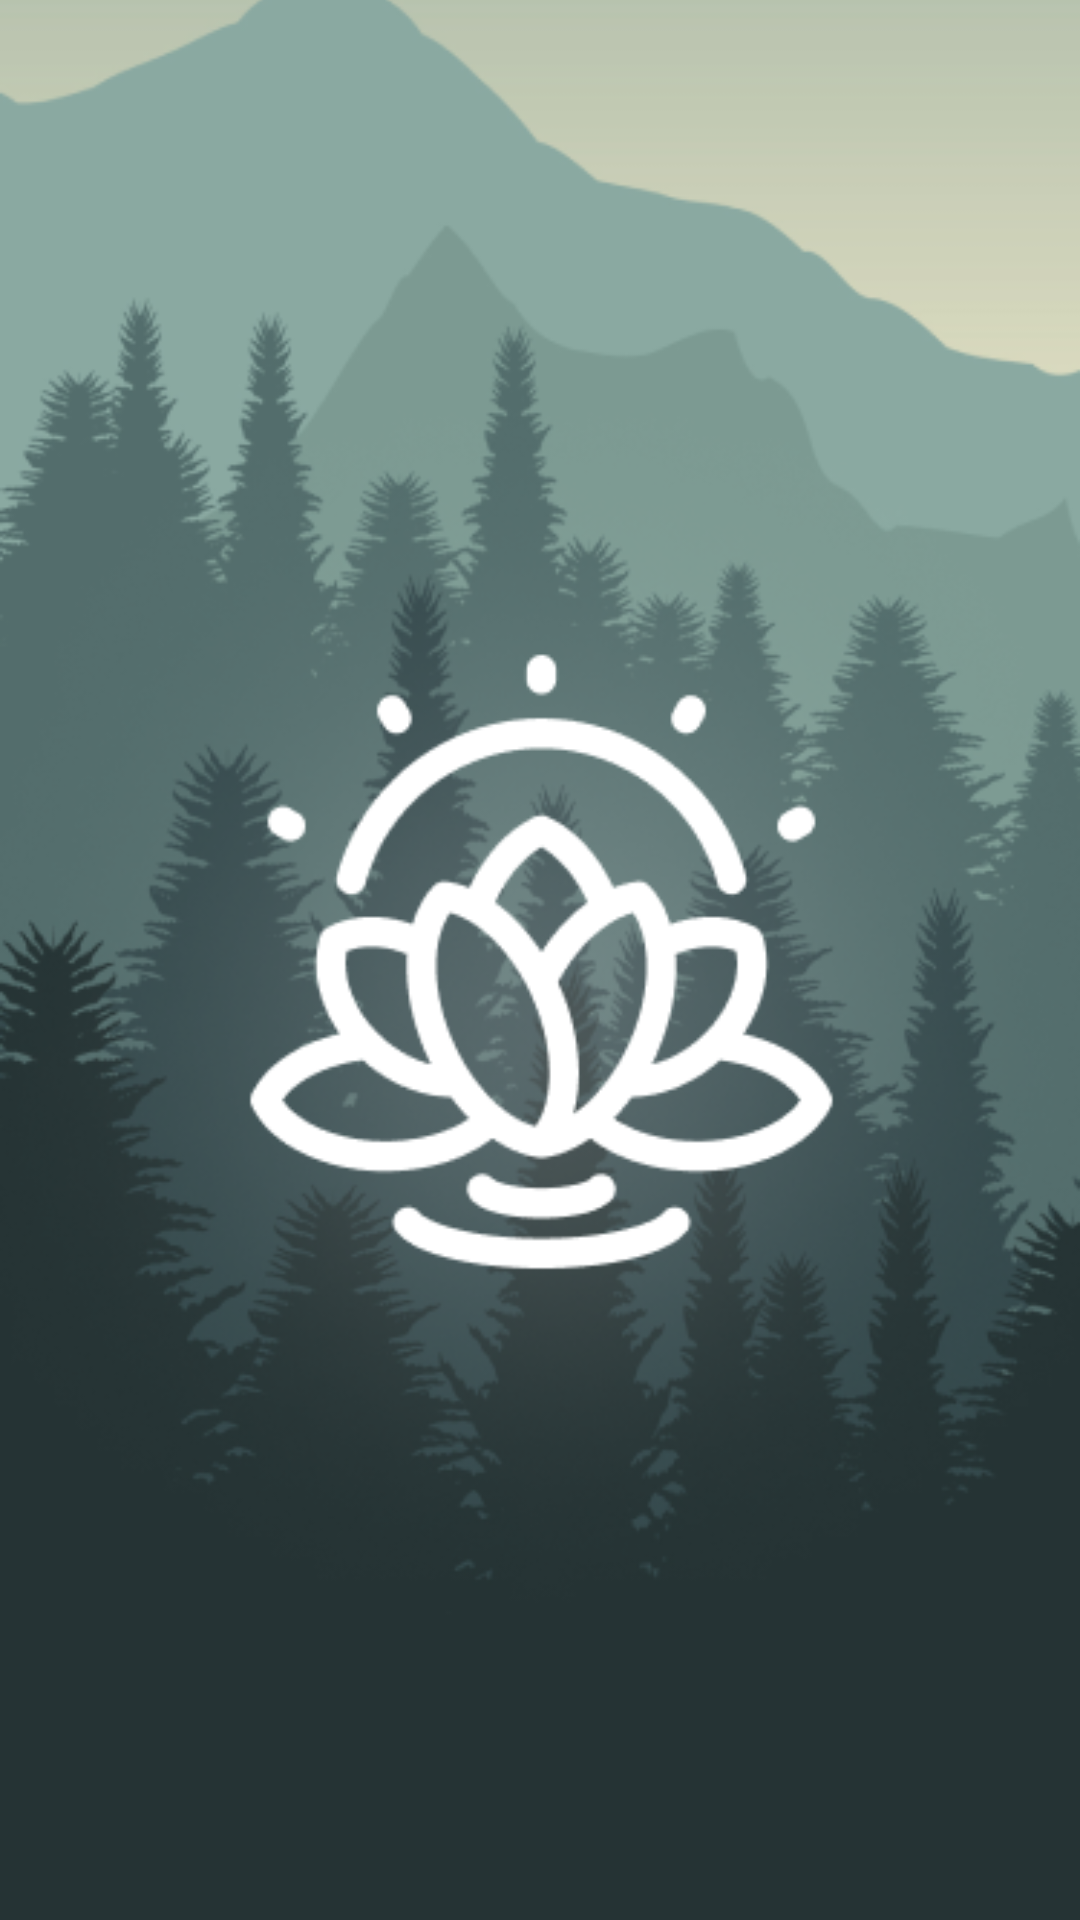

This screen was rendered from an Android layout file. Write that file and the resources it references.
<!-- AndroidManifest.xml: application theme Theme.13pz_Zlobina_Alina_pr21_101 -->
<!-- res/layout/activity_main.xml -->
<?xml version="1.0" encoding="utf-8"?>
<androidx.constraintlayout.widget.ConstraintLayout
    xmlns:android="http://schemas.android.com/apk/res/android"
    xmlns:tools="http://schemas.android.com/tools"
    xmlns:app="http://schemas.android.com/apk/res-auto"
    android:layout_width="match_parent"
    android:layout_height="match_parent"
    tools:context=".MainActivity">

    <ImageView
        android:id="@+id/imageView"
        android:layout_width="match_parent"
        android:layout_height="match_parent"
        android:onClick="onClick"
        android:scaleType="centerCrop"
        app:layout_constraintEnd_toEndOf="parent"
        app:layout_constraintStart_toStartOf="parent"
        app:layout_constraintTop_toTopOf="parent"
        app:srcCompat="@drawable/splash_screen" />
</androidx.constraintlayout.widget.ConstraintLayout>
<!-- resources referenced by this layout -->
<resources>
  <!-- drawable splash_screen: png bitmap (drawable, 149135 bytes) -->
  <style name="Theme.13pz_Zlobina_Alina_pr21_101" parent="Theme.MaterialComponents.DayNight.DarkActionBar">
          
          <item name="colorPrimary">@color/purple_500</item>
          <item name="colorPrimaryVariant">@color/purple_700</item>
          <item name="colorOnPrimary">@color/white</item>
          
          <item name="colorSecondary">@color/teal_200</item>
          <item name="colorSecondaryVariant">@color/teal_700</item>
          <item name="colorOnSecondary">@color/black</item>
          
          <item name="android:statusBarColor" tools:targetApi="l">?attr/colorPrimaryVariant</item>
          
      </style>
  <color name="purple_500">#7C9A92</color>
  <color name="purple_700">#4E6760</color>
  <color name="white">#FFFFFF</color>
  <color name="teal_200">#FF03DAC5</color>
  <color name="teal_700">#FF018786</color>
  <color name="black">#FF000000</color>
</resources>
